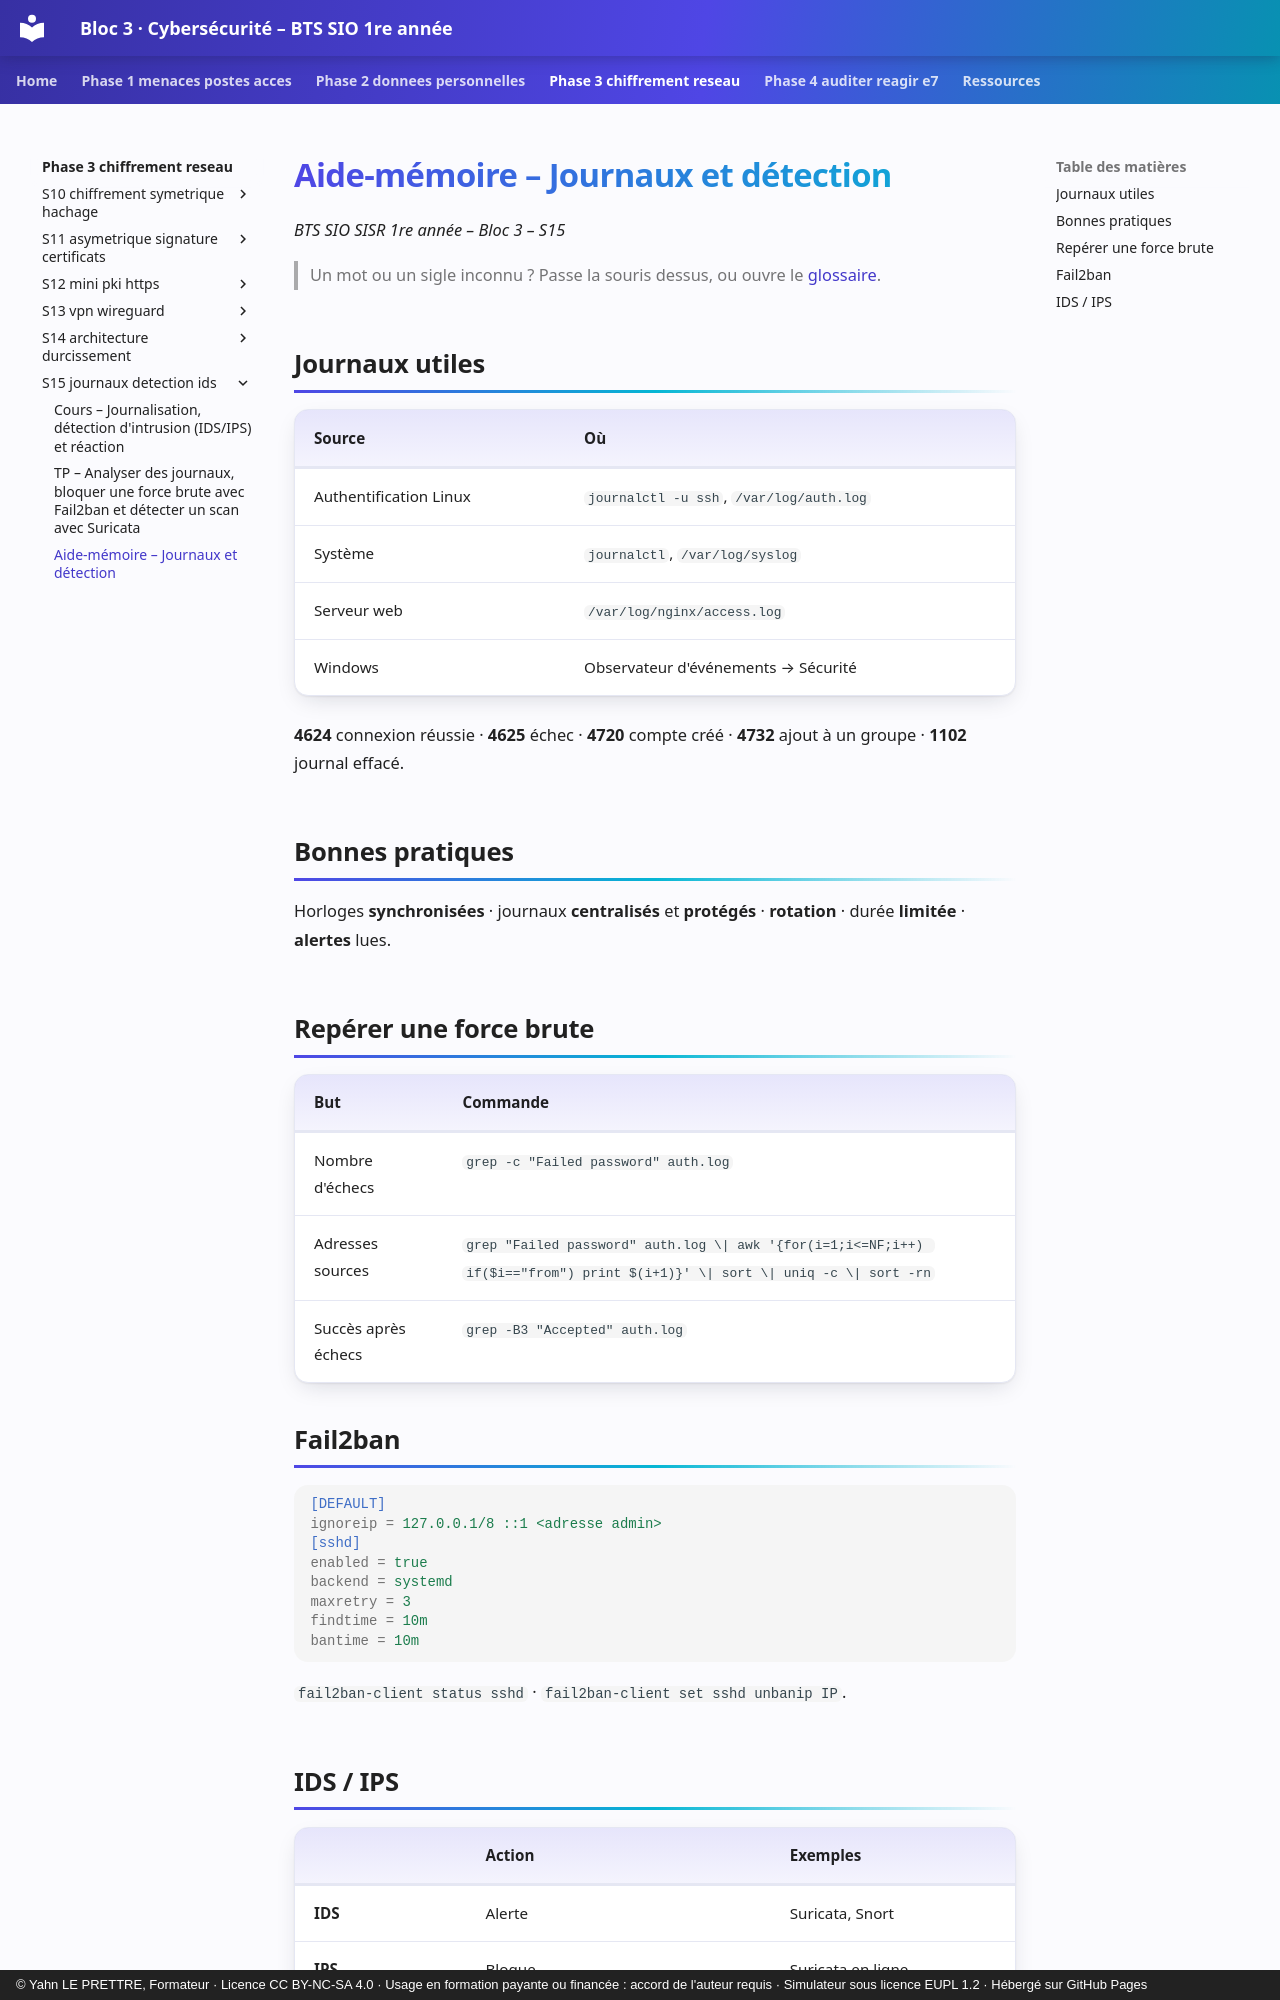

repository: YahnLP/bts1-sio-sisr-bloc3 · page: phase-3-chiffrement-reseau/S15-journaux-detection-ids/03-aide-memoire/index.html · generator: mkdocs · copyright: © Yahn LE PRETTRE, Formateur · Licence CC BY-NC-SA 4.0 · Usage en formation payante ou financée : accord de l'auteur requis · Simulateur sous licence EUPL 1.2 · Hébergé sur GitHub Pages

# Aide-mémoire – Journaux et détection

*BTS SIO SISR 1re année – Bloc 3 – S15*

> Un mot ou un sigle inconnu ? Passe la souris dessus, ou ouvre le [glossaire](../../ressources/glossaire.md).

## Journaux utiles

| Source | Où |
|---|---|
| Authentification Linux | `journalctl -u ssh`, `/var/log/auth.log` |
| Système | `journalctl`, `/var/log/syslog` |
| Serveur web | `/var/log/nginx/access.log` |
| Windows | Observateur d'événements → Sécurité |

**4624** connexion réussie · **4625** échec · **4720** compte créé · **4732** ajout à un groupe · **1102** journal effacé.

## Bonnes pratiques

Horloges **synchronisées** · journaux **centralisés** et **protégés** · **rotation** · durée **limitée** · **alertes** lues.

## Repérer une force brute

| But | Commande |
|---|---|
| Nombre d'échecs | `grep -c "Failed password" auth.log` |
| Adresses sources | `grep "Failed password" auth.log \| awk '{for(i=1;i<=NF;i++) if($i=="from") print $(i+1)}' \| sort \| uniq -c \| sort -rn` |
| Succès après échecs | `grep -B3 "Accepted" auth.log` |

## Fail2ban

```ini
[DEFAULT]
ignoreip = 127.0.0.1/8 ::1 <adresse admin>
[sshd]
enabled = true
backend = systemd
maxretry = 3
findtime = 10m
bantime = 10m
```

`fail2ban-client status sshd` · `fail2ban-client set sshd unbanip IP`.
